Run: headless pygame with SDL's dummy video driver; simulated clock (each Clock.tick advances the game by its frame time, no real sleeping); random seed 0; keys injected as events and as key.get_pressed() state; no mouse input.
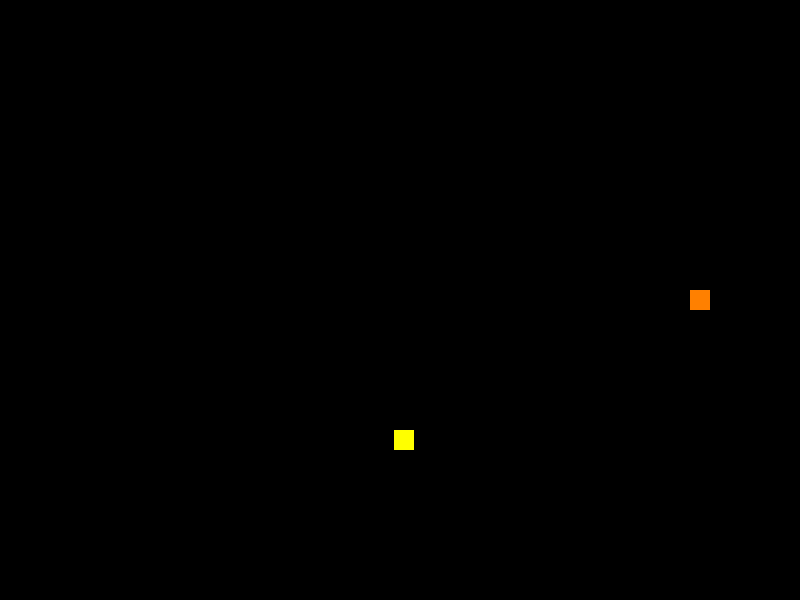
Frame 1 of 1 · flips 1–60 · no input

The pygame program that drew these frames:

"""
    sworm game
"""

#Next can not eat own tail
#score
#eat food bug (tail reducing)

import pygame, sys
from pygame.locals import *
import random

class color:
    BLACK = (0,0,0)
    GREEN = (0, 255, 0)
    BLUE = (0, 0, 255)
    YELLOW = (255, 255, 0)
    ORANGE = (255, 128, 0)
    WHITE = (255, 255, 255)

class game_ctx:
    game_over = False
    FPSCLOCK = None
    DISPLAY_SURF = None
    WINDOW_WIDTH = 800
    WINDOW_HEIGHT = 600
    BGCOLOR=color.BLACK
    FPS=30

    @staticmethod
    def init():
        game_ctx.FPSCLOCK = pygame.time.Clock()
        game_ctx.DISPLAY_SURF = pygame.display.set_mode((game_ctx.WINDOW_WIDTH, game_ctx.WINDOW_HEIGHT))
        snake.init()
        food.init()

class food:
    size=[20,20]
    color=color.YELLOW
    coord_x=[]
    coord_y=[]
    cur=[]
    @staticmethod
    def init():
        w,h=(game_ctx.WINDOW_WIDTH-50), (game_ctx.WINDOW_HEIGHT-50)
        for x in range(0, w):
            food.coord_x.append(x)
        for y in range(0, h):
            food.coord_y.append(y)
        food.cur=food.rand_food()

    @staticmethod
    def rand_food():
        f=(random.choice(food.coord_x), random.choice(food.coord_y))
        food_rect = pygame.Rect(f[0],f[1],food.size[0],food.size[1])
        for u in snake.unit:
            r = pygame.Rect(u[0],u[1],snake.size[0], snake.size[1])
            if r.colliderect(food_rect):
                return food.rand_food()
        return f

class snake:
    size=[20,20]
    color=color.ORANGE
    unit=list()
    speed=5
    dir='r'
    @staticmethod
    def init():
        left,top=(game_ctx.WINDOW_WIDTH-20)//2, (game_ctx.WINDOW_HEIGHT-20)//2
        snake.unit.append([left,top])

#https://www.pygame.org/docs/ref/key.html
def handle_event():
    for e in pygame.event.get():
        if e.type == QUIT or (e.type==KEYUP and e.key==K_ESCAPE):
            pygame.quit()
            sys.exit()
        
        elif e.type==KEYDOWN:
            if e.key==K_LEFT and snake.dir != 'r':
                snake.dir='l'
            elif e.key==K_RIGHT and snake.dir != 'l':
                snake.dir='r'
            elif e.key==K_UP and snake.dir != 'd':
                snake.dir='u'
            elif e.key==K_DOWN and snake.dir != 'u':
                snake.dir='d'
        
def run():
    pygame.init()
    game_ctx.init()
    pygame.display.set_caption('snake game')

def check_gameover():
    x,y=snake.unit[0][0],snake.unit[0][1]
    if x<0 or x>game_ctx.WINDOW_WIDTH-snake.size[0] \
    or y < 0 or y>game_ctx.WINDOW_HEIGHT-snake.size[1]:
        game_ctx.game_over=True

def draw_snake():
    for i in range(len(snake.unit)-1,0,-1):
        snake.unit[i][0]=snake.unit[i-1][0]
        snake.unit[i][1]=snake.unit[i-1][1]

    if snake.dir=='r':
        snake.unit[0][0]+=snake.speed
    elif snake.dir=='l':
        snake.unit[0][0]-=snake.speed
    elif snake.dir=='u':
        snake.unit[0][1]-=snake.speed
    elif snake.dir=='d':
        snake.unit[0][1]+=snake.speed

    for i in range(0, len(snake.unit)):
        x,y=snake.unit[i]
        pygame.draw.rect(game_ctx.DISPLAY_SURF, snake.color,(x,y, snake.size[0], snake.size[1]))

    
def check_food():
    snake_rect = pygame.Rect(snake.unit[0][0],snake.unit[0][1],snake.size[0],snake.size[1])
    food_rect = pygame.Rect(food.cur[0],food.cur[1],food.size[0],food.size[1])
    if snake_rect.colliderect(food_rect):
        head=snake.unit[0]
        if snake.dir == 'r':
            snake.unit.insert(0, [head[0]+snake.size[0], head[1]])
        elif snake.dir == 'l':
            snake.unit.insert(0, [head[0]-snake.size[0], head[1]])
        elif snake.dir == 'u':
            snake.unit.insert(0, [head[0], head[1]-snake.size[1]])
        elif snake.dir == 'd':
            snake.unit.insert(0, [head[0], head[1]+snake.size[1]])
        food.cur = food.rand_food()
        
    pygame.draw.rect(game_ctx.DISPLAY_SURF, food.color,(food.cur[0],food.cur[1], food.size[0], food.size[1]))

def update_screen():
    #screen
    game_ctx.DISPLAY_SURF.fill(game_ctx.BGCOLOR)
    
    draw_snake()

    check_food()

    check_gameover()

run()
while not game_ctx.game_over:
    update_screen()

    handle_event()

    pygame.display.update()
    game_ctx.FPSCLOCK.tick(game_ctx.FPS)
